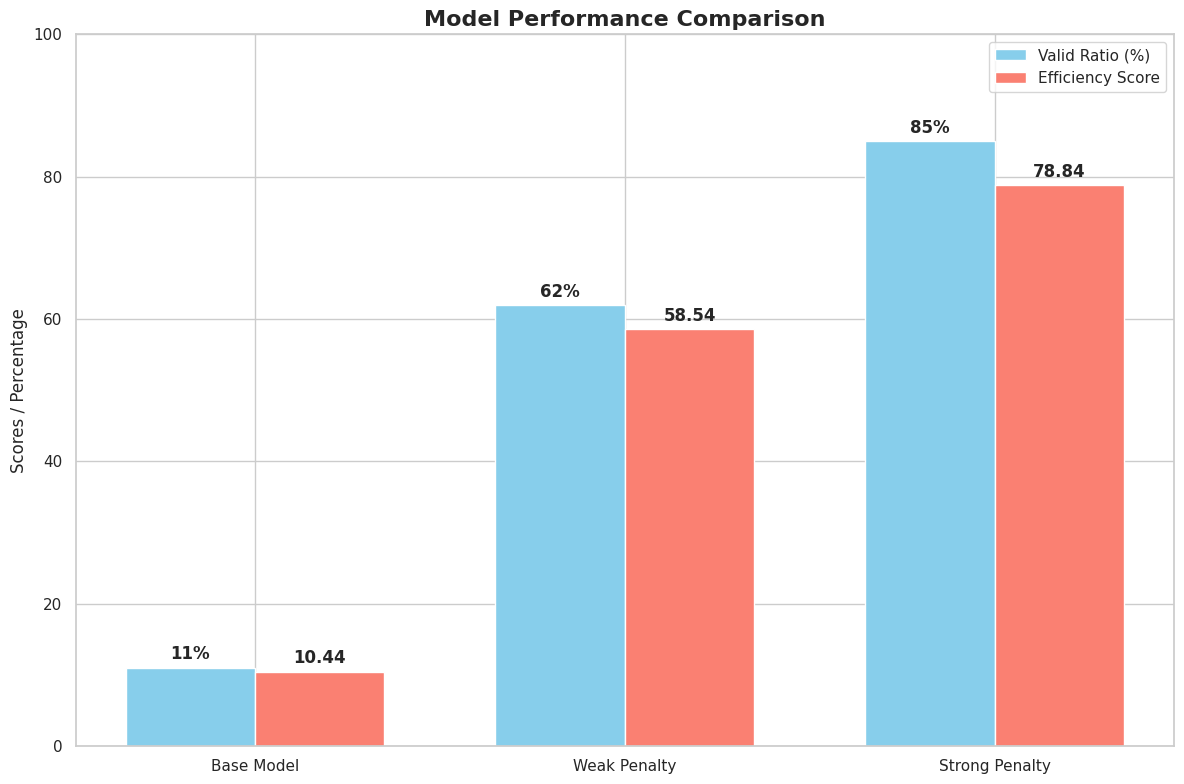

Source code (Python):

import matplotlib.pyplot as plt
import numpy as np
import seaborn as sns

def plot_model_comparison():
    """
    Generates and saves a bar chart comparing the performance of three models.
    """
    # --- Data ---
    model_names = ['Base Model', 'Weak Penalty', 'Strong Penalty']
    valid_ratios = [11, 62, 85]  # As percentages
    efficient_scores = [10.44, 58.54, 78.84]

    x = np.arange(len(model_names))  # the label locations
    width = 0.35  # the width of the bars

    # --- Plotting ---
    sns.set_theme(style="whitegrid")
    fig, ax = plt.subplots(figsize=(12, 8))

    # Plotting the bars
    rects1 = ax.bar(x - width/2, valid_ratios, width, label='Valid Ratio (%)', color='skyblue')
    rects2 = ax.bar(x + width/2, efficient_scores, width, label='Efficiency Score', color='salmon')

    # Add some text for labels, title and axes ticks
    ax.set_ylabel('Scores / Percentage')
    ax.set_title('Model Performance Comparison', fontsize=16, fontweight='bold')
    ax.set_xticks(x)
    ax.set_xticklabels(model_names, rotation=0, ha="center")
    ax.legend()
    
    # Set Y-axis limit to give some space at the top
    ax.set_ylim(0, 100)

    # Attach a text label above each bar in rects, displaying its height.
    def autolabel(rects, is_percentage=False):
        """Attach a text label above each bar in *rects*, displaying its height."""
        for rect in rects:
            height = rect.get_height()
            label = f'{height}%' if is_percentage else f'{height:.2f}'
            ax.annotate(label,
                        xy=(rect.get_x() + rect.get_width() / 2, height),
                        xytext=(0, 3),  # 3 points vertical offset
                        textcoords="offset points",
                        ha='center', va='bottom',
                        fontweight='semibold')

    autolabel(rects1, is_percentage=True)
    autolabel(rects2)

    fig.tight_layout()

    # --- Save the plot ---
    output_filename = 'evaluation_comparison.png'
    plt.savefig(output_filename, dpi=300)
    print(f"Plot saved as '{output_filename}'")

if __name__ == '__main__':
    plot_model_comparison()
